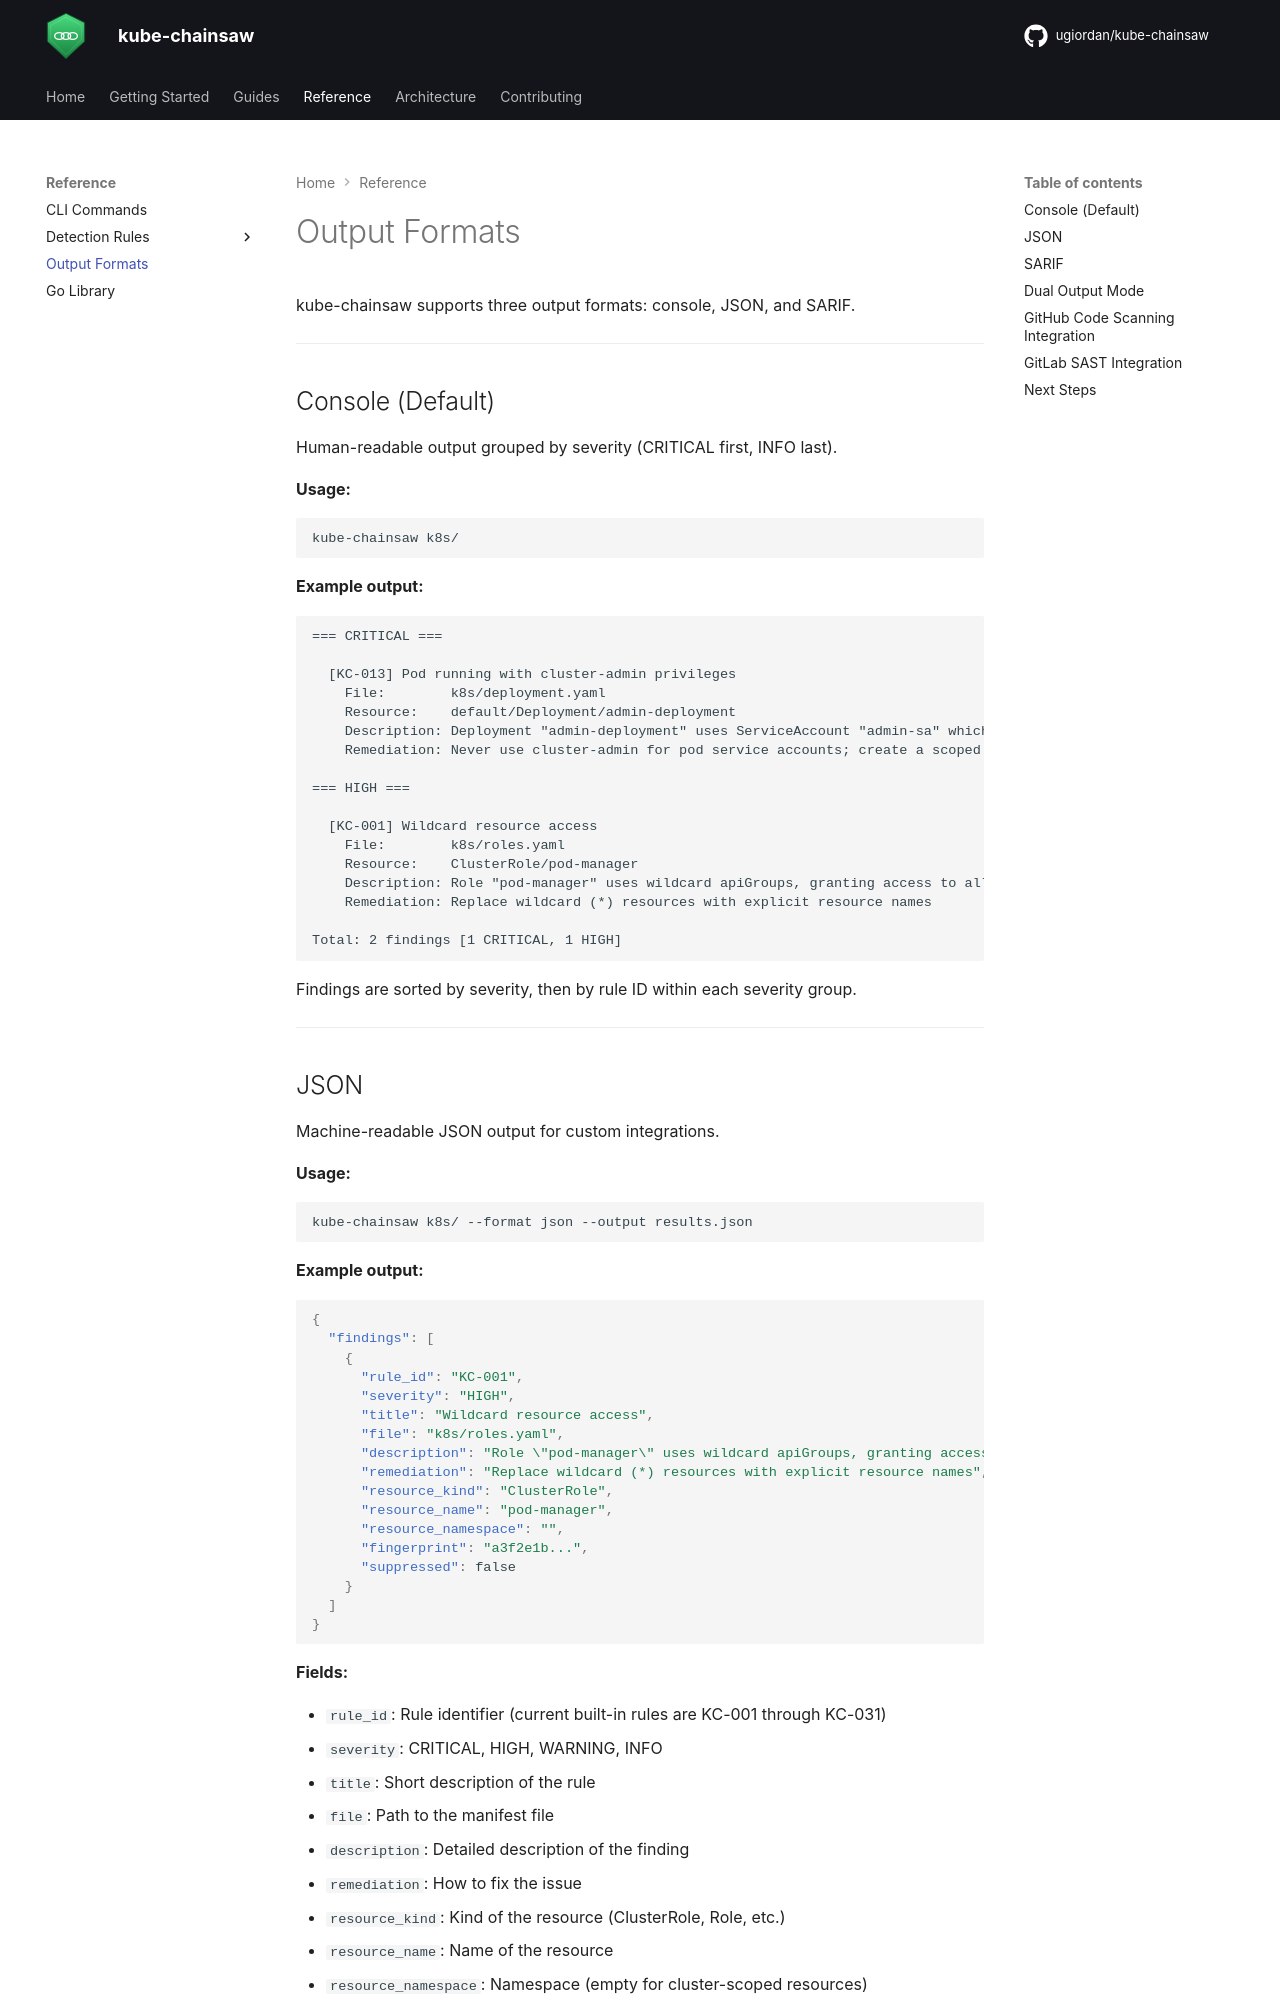

repository: ugiordan/kube-chainsaw · page: reference/output-formats/index.html · generator: mkdocs

# Output Formats

kube-chainsaw supports three output formats: console, JSON, and SARIF.

---

## Console (Default)

Human-readable output grouped by severity (CRITICAL first, INFO last).

**Usage:**

```bash
kube-chainsaw k8s/
```

**Example output:**

```
=== CRITICAL ===

  [KC-013] Pod running with cluster-admin privileges
    File:        k8s/deployment.yaml
    Resource:    default/Deployment/admin-deployment
    Description: Deployment "admin-deployment" uses ServiceAccount "admin-sa" which is bound to cluster-admin via ClusterRoleBinding "admin-binding"
    Remediation: Never use cluster-admin for pod service accounts; create a scoped role

=== HIGH ===

  [KC-001] Wildcard resource access
    File:        k8s/roles.yaml
    Resource:    ClusterRole/pod-manager
    Description: Role "pod-manager" uses wildcard apiGroups, granting access to all API groups including CRDs
    Remediation: Replace wildcard (*) resources with explicit resource names

Total: 2 findings [1 CRITICAL, 1 HIGH]
```

Findings are sorted by severity, then by rule ID within each severity group.

---
